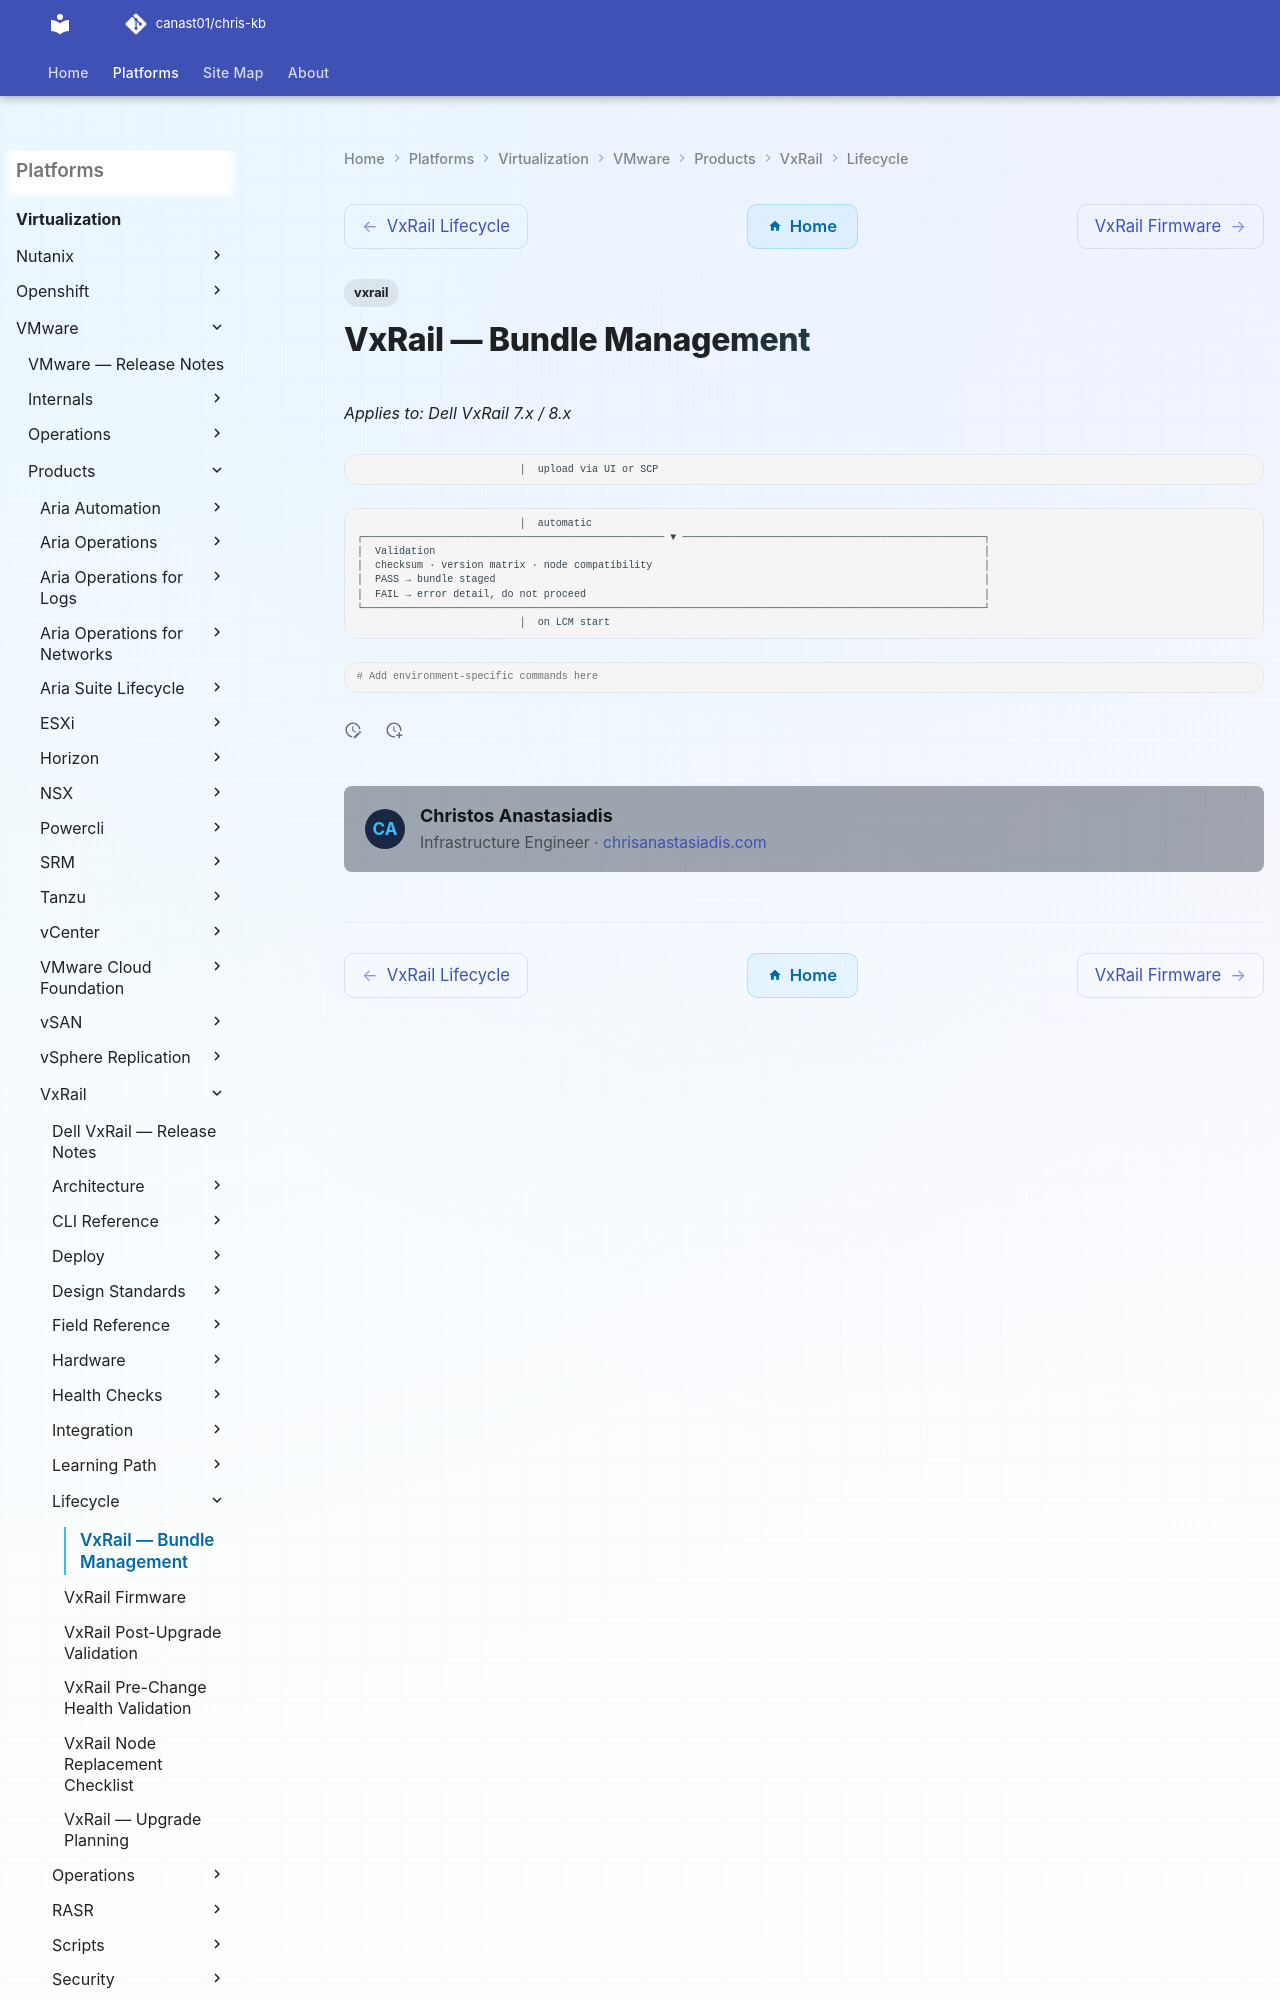

repository: canast01/chris-kb · page: virtualization/vmware/products/vxrail/lifecycle/bundle-management/index.html · generator: mkdocs

---
tags:
  - vxrail
---
# VxRail — Bundle Management

*Applies to: Dell VxRail 7.x / 8.x*

```text
                           │  upload via UI or SCP
```

```text
                           │  automatic
┌────────────────────────────────────────────────── ▼ ──────────────────────────────────────────────────┐
│  Validation
